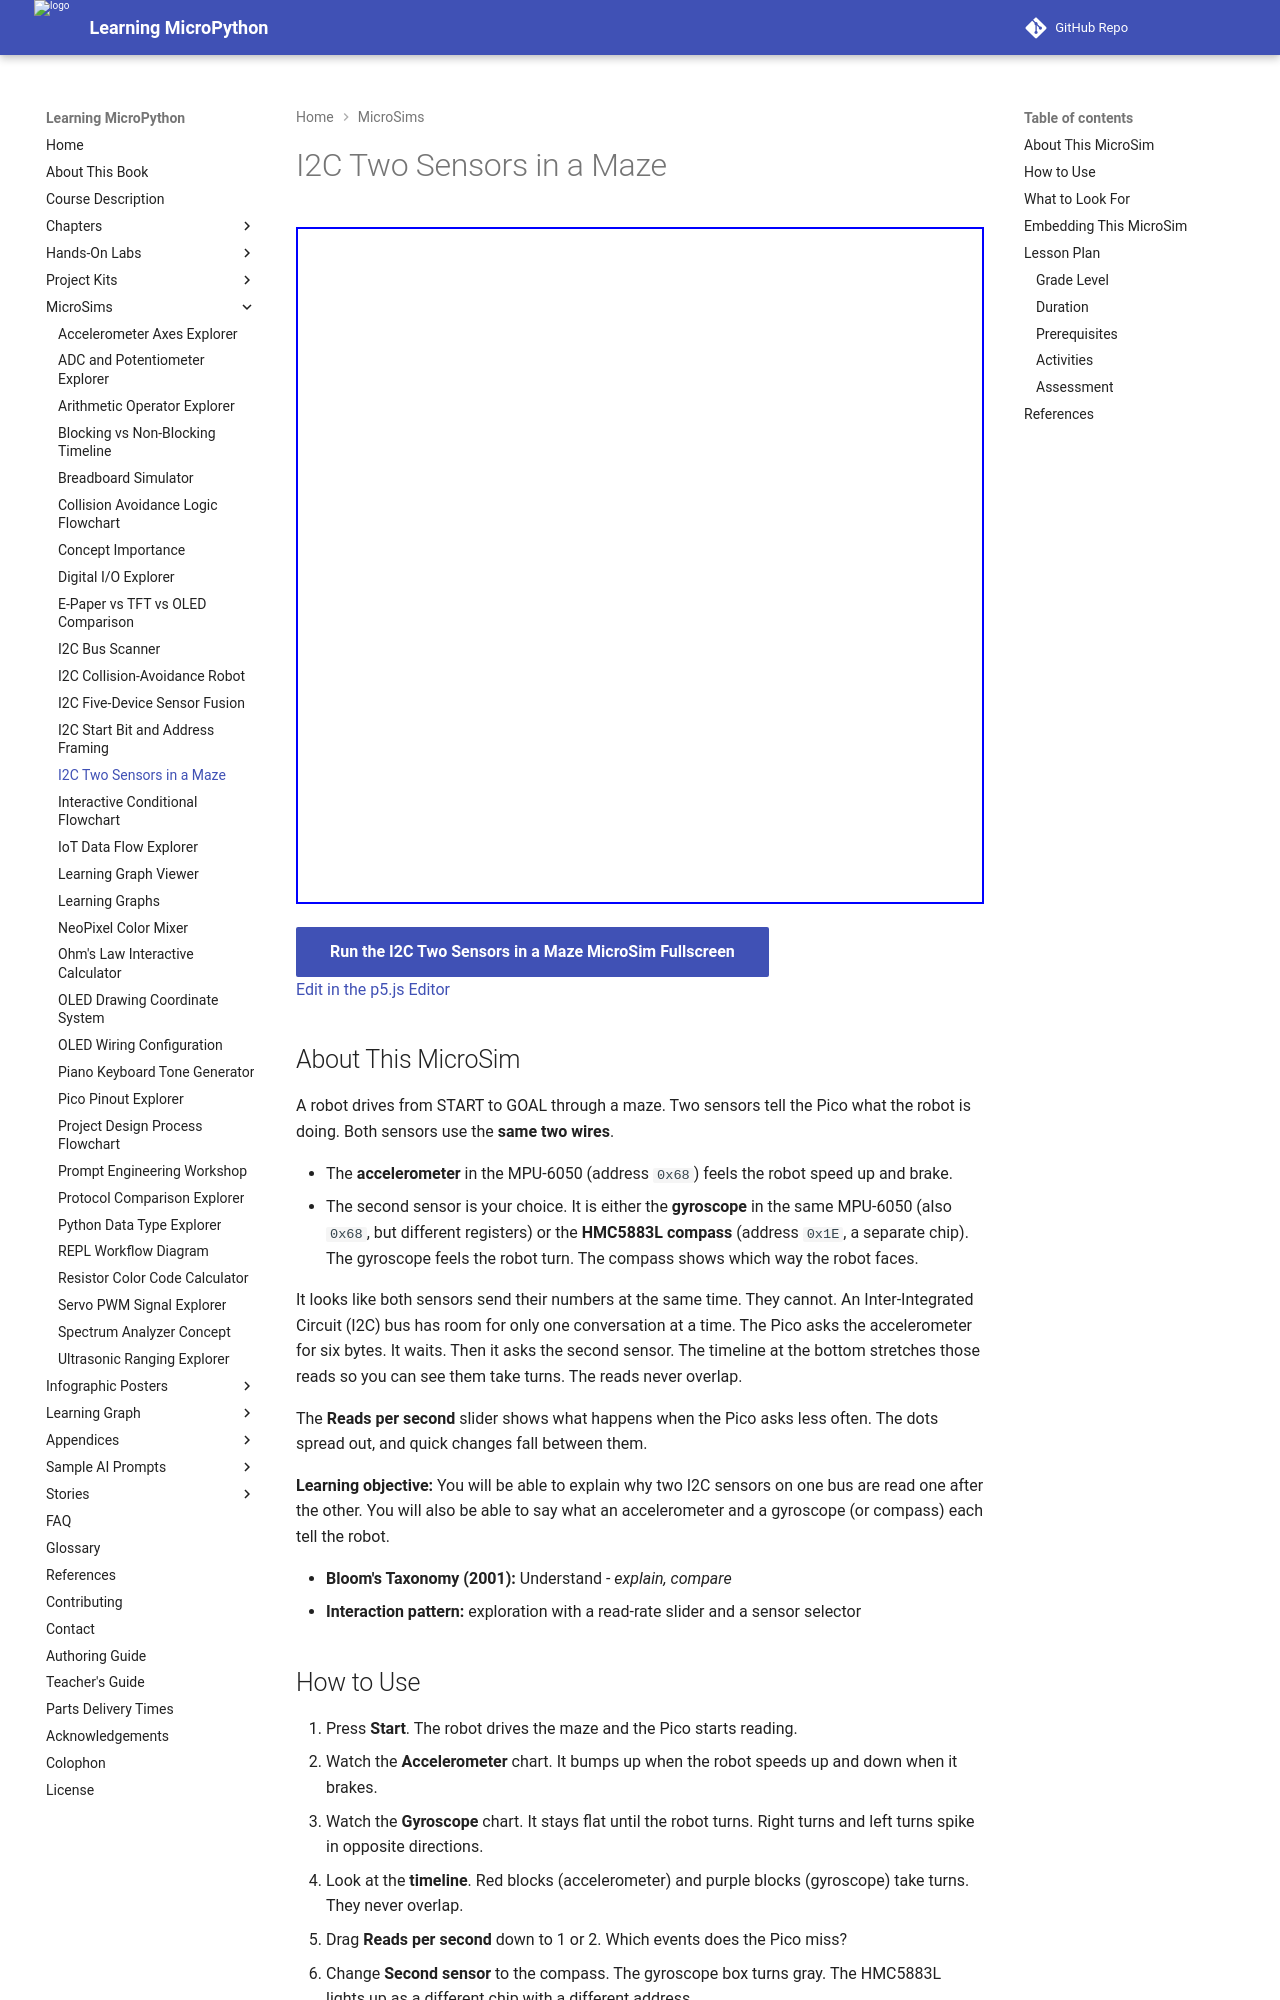

repository: dmccreary/learning-micropython · page: sims/i2c-two-sensors-maze/index.html · generator: mkdocs

---
title: I2C Two Sensors in a Maze
description: A robot drives a maze while the Pico takes turns reading an accelerometer and a gyroscope (or an HMC5883L compass) over one shared I2C bus.
image: /sims/i2c-two-sensors-maze/i2c-two-sensors-maze.png
og:image: /sims/i2c-two-sensors-maze/i2c-two-sensors-maze.png
twitter:image: /sims/i2c-two-sensors-maze/i2c-two-sensors-maze.png
social:
   cards: false
quality_score: 100
---

# I2C Two Sensors in a Maze

<iframe src="main.html" height="677px" width="100%" scrolling="no"></iframe>

[Run the I2C Two Sensors in a Maze MicroSim Fullscreen](./main.html){ .md-button .md-button--primary }
<br/>
[Edit in the p5.js Editor](https://editor.p5js.org/)

## About This MicroSim

A robot drives from START to GOAL through a maze. Two sensors tell the Pico what
the robot is doing. Both sensors use the **same two wires**.

- The **accelerometer** in the MPU-6050 (address `0x68`) feels the robot speed up and brake.
- The second sensor is your choice. It is either the **gyroscope** in the same MPU-6050 (also `0x68`, but different registers) or the **HMC5883L compass** (address `0x1E`, a separate chip).
  The gyroscope feels the robot turn. The compass shows which way the robot faces.

It looks like both sensors send their numbers at the same time. They cannot.
An Inter-Integrated Circuit (I2C) bus has room for only one conversation at a time.
The Pico asks the accelerometer for six bytes. It waits. Then it asks the second sensor.
The timeline at the bottom stretches those reads so you can see them take turns.
The reads never overlap.

The **Reads per second** slider shows what happens when the Pico asks less often.
The dots spread out, and quick changes fall between them.

**Learning objective:** You will be able to explain why two I2C sensors on one bus
are read one after the other. You will also be able to say what an accelerometer
and a gyroscope (or compass) each tell the robot.

- **Bloom's Taxonomy (2001):** Understand - *explain, compare*
- **Interaction pattern:** exploration with a read-rate slider and a sensor selector

## How to Use

1. Press **Start**. The robot drives the maze and the Pico starts reading.
2. Watch the **Accelerometer** chart. It bumps up when the robot speeds up and down when it brakes.
3. Watch the **Gyroscope** chart. It stays flat until the robot turns. Right turns and left turns spike in opposite directions.
4. Look at the **timeline**. Red blocks (accelerometer) and purple blocks (gyroscope) take turns. They never overlap.
5. Drag **Reads per second** down to 1 or 2. Which events does the Pico miss?
6. Change **Second sensor** to the compass. The gyroscope box turns gray. The HMC5883L lights up as a different chip with a different address.
